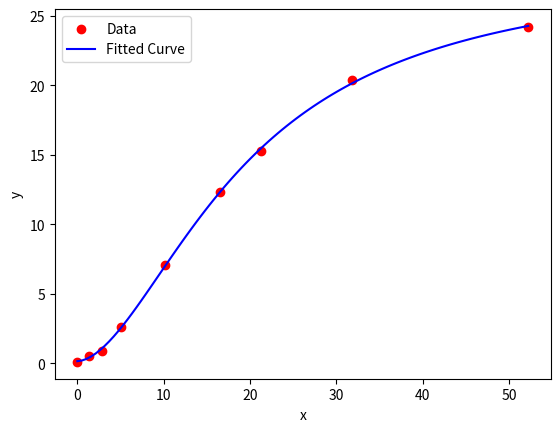

Write the Python code that produced this figure.
"""
Calculate Hill Equation coefficients from dose and response values.

[redacted]

This will calculate coefficients with a 95% confidence interval. This is used for dose response curves, ELISA, and other biological techniques.
These are the paremeters used in a Four Parameter Logistic (4PL) Curve, and should match the values of:
"Quest Graph™ Four Parameter Logistic (4PL) Curve Calculator." AAT Bioquest, Inc., 4 Aug. 2024, https://www.aatbio.com/tools/four-parameter-logistic-4pl-curve-regression-online-calculator.

Definitions:


A (Minimum Asymptote): The minimum response value (or asymptote) that the curve approaches as the independent variable (e.g., concentration) approaches negative infinity.
In a bioassay or dose-response curve, this can be thought of as the response value at zero standard concentration. Essentially, it’s the lower plateau of the sigmoidal curve.

B (Hill’s Slope): Refers to the steepness of the curve. Positive values of B make the curve rise (sigmoidal shape), while negative values make it fall.
The Hill slope characterizes how quickly the response changes with increasing concentration.
A higher absolute value of B indicates a steeper curve.

C (Inflection Point):
Represents the concentration of analyte (e.g., ligand, protein) where the curve changes direction or signs.
At C, the response is halfway between the minimum and maximum asymptotes (i.e., y = (D - A) / 2).
The inflection point is where the curvature transitions from concave down to concave up (or vice versa).

D (Maximum Asymptote): Represents the maximum 
"""

import numpy as np
from scipy.optimize import curve_fit
import matplotlib.pyplot as plt

def L4P(x, A, B, C, D):
    """
    Four Parameters Logistic Regression (4PL) model.
    F(x) = D + (A - D) / (1 + (x / C)**B)
    """
    return D + (A - D) / (1 + (x / C)**B)


def calculate_values(concentration_array, response_array, curve_direction):

    # Flip order of both arrays, if concentration is now smallest to highest
    if concentration_array[0]>concentration_array[-1]:
        concentration_array.reverse()
        response_array.reverse()

    if concentration_array[0] == 0:
        # Log of zero is invalid, so set it to a near zero value
        concentration_array[0] = 0.000000000000000000000001
    x_data = np.array(concentration_array)
    #x_data = np.log10(x_data)
    y_data = np.array(response_array)

    # Initial parameter guesses (you can adjust these)
    if curve_direction == "up":
        # For curves that go up
        guess_neg_inf_asymptote = 0.001
        guess_hill_slope = 1.515
        guess_ec50 = 108
        guess_pos_inf_asymptote = 3.784
    else:
        # For curves that go down
        guess_neg_inf_asymptote = 10
        guess_hill_slope = -0.3
        guess_ec50 = 0.4
        guess_pos_inf_asymptote = 90

    initial_guess = [guess_neg_inf_asymptote, guess_hill_slope, guess_ec50, guess_pos_inf_asymptote]

    # Fit the 4PL model to the data
    params, covariance = curve_fit(L4P, x_data, y_data, p0=initial_guess, maxfev=3000000)

    # Extract the fitted parameters
    A_fit, B_fit, C_fit, D_fit = params

    if np.isnan(A_fit):
        print(f"Estimated parameters: A = {A_fit:.6f}, B = {B_fit:.6f}, C = {C_fit:.6f}, D = {D_fit:.6f}")
        raise Exception("Failure to derive values")

    # Calculate goodness-of-fit measures (you can customize this)
    residuals = y_data - L4P(x_data, *params)
    sse = np.sum(residuals**2)
    rmse = np.sqrt(sse / len(x_data))
    r2 = 1 - sse / np.sum((y_data - np.mean(y_data))**2)

    return A_fit, B_fit, C_fit, D_fit, params, x_data, y_data, sse, rmse, r2


def print_results(A_fit, B_fit, C_fit, D_fit, sse, rmse, r2, curve_direction, is_final=False):
    print("\n\n######################################")
    # Print the results
    if not is_final:
        print("Using a test curve direction of: "+curve_direction)
        print(f"Estimated parameters: A = {A_fit:.6f}, B = {B_fit:.6f}, C = {C_fit:.6f}, D = {D_fit:.6f}")
        print(f"Goodness-of-fit measures: SSE = {sse:.6f}, RMSE = {rmse:.6f}, R^2 = {r2:.6f}")
    else:
        print("Final curve direction: "+curve_direction)
        print(f"Final parameters: A = {A_fit:.6f}, B = {B_fit:.6f}, C = {C_fit:.6f}, D = {D_fit:.6f}")
        print(f"Goodness-of-fit measures: SSE = {sse:.6f}, RMSE = {rmse:.6f}, R^2 = {r2:.6f}")

def render_plot(x_data, y_data, params):
    plt.scatter(x_data, y_data, label="Data", color="red")
    x_fit = np.linspace(min(x_data), max(x_data), 100)
    y_fit = L4P(x_fit, *params)
    plt.plot(x_fit, y_fit, label="Fitted Curve", color="blue")
    plt.xlabel("x")
    plt.ylabel("y")
    plt.legend()
    plt.show()

def calculate_coefficients(concentration_array, response_array):
    A_fit_final = None
    B_fit_final = None
    C_fit_final = None
    D_fit_final = None
    params_final = None
    x_data_final = None
    y_data_final = None
    sse_final = None
    rmse_final = None
    r2_final = None
    curve_direction_final = None
    
    # Try one curve direction first, but store the best R^2 as the final
    for possible_curve_direction in ["up","down"]:
        A_fit, B_fit, C_fit, D_fit, params, x_data, y_data, sse, rmse, r2 = calculate_values(concentration_array, response_array, possible_curve_direction)
        print_results(A_fit, B_fit, C_fit, D_fit, sse, rmse, r2, possible_curve_direction)

        # Only pick the direction of curve that has the highest R-squared value
        if r2_final is None or r2 > r2_final:
            A_fit_final = A_fit
            B_fit_final = B_fit
            C_fit_final = C_fit
            D_fit_final = D_fit
            params_final = params
            x_data_final = x_data
            y_data_final = y_data
            sse_final = sse
            rmse_final = rmse
            r2_final = r2
            curve_direction_final = possible_curve_direction
    return A_fit_final, B_fit_final, C_fit_final, D_fit_final, params_final, x_data_final, y_data_final, sse_final, rmse_final, r2_final, curve_direction_final


if __name__ == "__main__":

    """
    Example Data #1 -

    Source: 
    https://www.medcalc.org/manual/nonlinearregression-example.php
    # See also this useful calculator - https://www.aatbio.com/tools/four-parameter-logistic-4pl-curve-regression-online-calculator

    Expected output:
    A = 0.1536
    B = 1.7718
    C = 19.3494
    D = 28.4479
    """
    # Example 1 data (replace with your actual data)
    concentration_array = [0, 1.3, 2.8, 5, 10.2, 16.5, 21.3, 31.8, 52.2]
    response_array = [0.1, 0.5, 0.9, 2.6, 7.1, 12.3, 15.3, 20.4, 24.2]

    """
    Example Data #2
    
    Source: 
    Cardillo G. (2012) Four parameters logistic regression - There and back again
    https://it.mathworks.com/matlabcentral/fileexchange/38122

    Coefficients (with 95% confidence bounds):
    A =    0.001002  (-0.04594, 0.04794)
    B =       1.515  (1.293, 1.738)
    C =         108  (86.58, 129.4)
    D =       3.784  (3.302, 4.266)

    sse: 0.0012
    rsquare: 0.9998
    dfe: 3
    adjrsquare: 0.9996
    rmse: 0.0200
    """
    # Example 2 data
    # concentration_array = [0, 4.5, 10.6, 19.7, 40, 84, 210]
    # response_array = [0.0089, 0.0419, 0.0873, 0.2599, 0.7074, 1.528, 2.7739]

    A_fit_final, B_fit_final, C_fit_final, D_fit_final, params_final, x_data_final, y_data_final, sse_final, rmse_final, r2_final, curve_direction_final = calculate_coefficients(concentration_array, response_array)

    print("Using "+curve_direction_final+" version of curve data")
    print_results(A_fit_final, B_fit_final, C_fit_final, D_fit_final, sse_final, rmse_final, r2_final, curve_direction_final, is_final=True)
    render_plot(x_data_final, y_data_final, params_final)

   